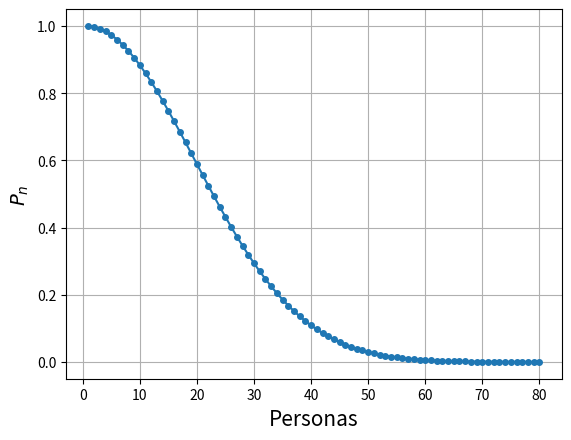

Python code for this plot:
import numpy as np
import matplotlib.pyplot as plt

def getProbability(n: int)->float:
    """
    Halla la probabilidad de que n personas
    cumplan anios en diferentes dias del anio
    """
    diasAnio = 365
    diasDisponibles = diasAnio
    probabilidad = 1
    n = int(n)
    for i in range(1, n+1):
        probabilidad *= diasDisponibles/diasAnio
        diasDisponibles -= 1
    return probabilidad

def main():
    personas = np.linspace(1, 80, 80)
    probabilidades = np.zeros(len(personas))
    for i in range(len(personas)):
        probabilidades[i] = getProbability(personas[i])

    fig = plt.figure()
    ax = fig.add_subplot()
    ax.set_ylabel('$P_n$', fontsize=14, style='italic')
    ax.set_xlabel('Personas', fontsize=15, style='italic')
    ax.plot(personas, probabilidades, ".-", markersize=8)
    plt.grid()
    plt.show()

if __name__ == "__main__":
    main()
